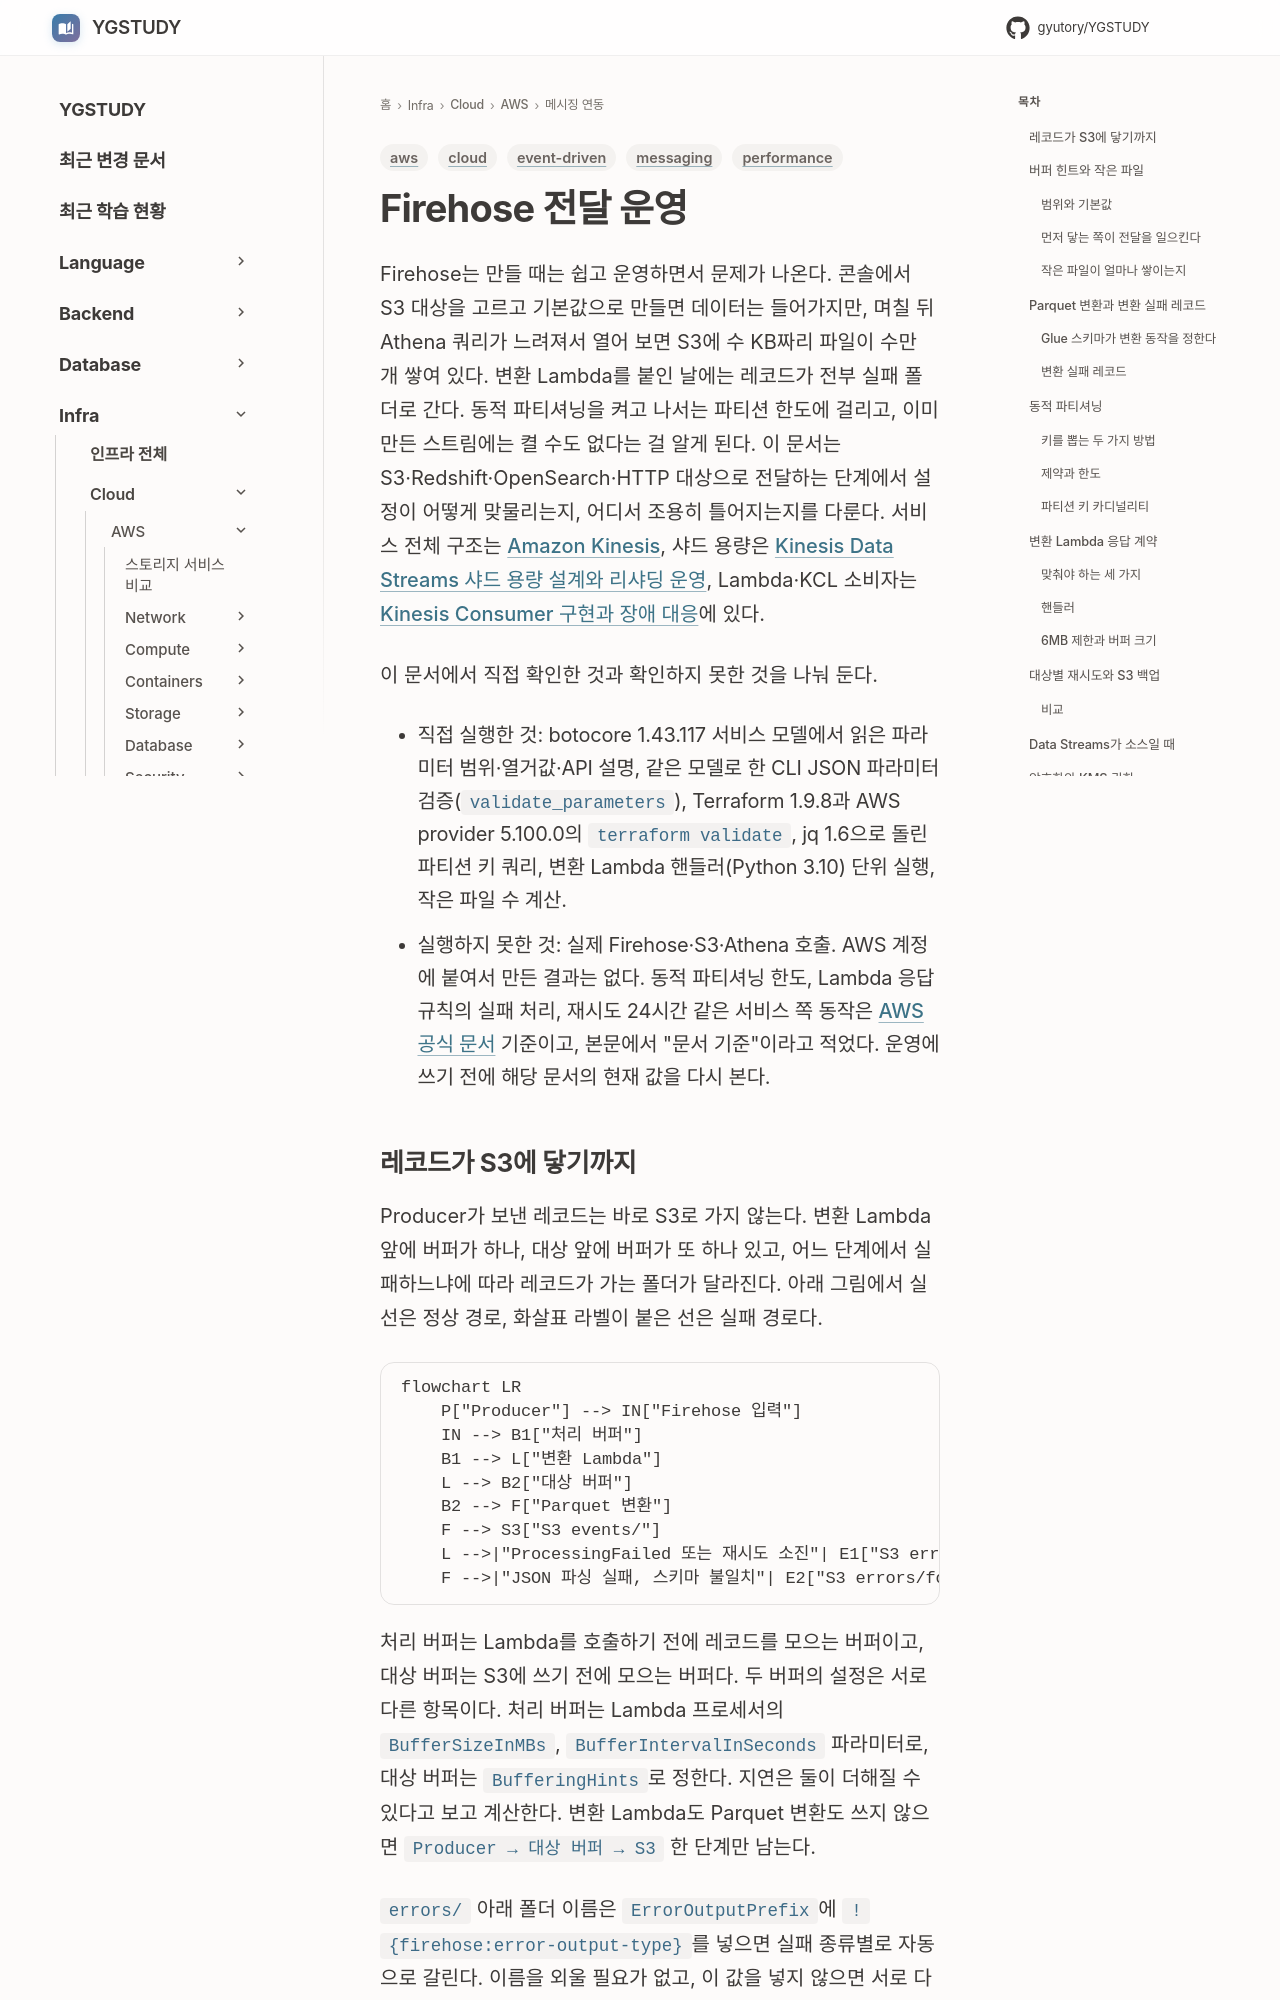

repository: GYUTORY/YGSTUDY · page: Cloud/AWS/Application_Integration/Kinesis_Firehose_Delivery_Operations/index.html · generator: mkdocs

---
title: Firehose 전달 운영 (버퍼, Parquet 변환, 동적 파티셔닝, 대상별 재시도)
tags: [aws, messaging, event-driven, cloud, performance]
updated: 2026-10-22
---

# Firehose 전달 운영

Firehose는 만들 때는 쉽고 운영하면서 문제가 나온다. 콘솔에서 S3 대상을 고르고 기본값으로 만들면 데이터는 들어가지만, 며칠 뒤 Athena 쿼리가 느려져서 열어 보면 S3에 수 KB짜리 파일이 수만 개 쌓여 있다. 변환 Lambda를 붙인 날에는 레코드가 전부 실패 폴더로 간다. 동적 파티셔닝을 켜고 나서는 파티션 한도에 걸리고, 이미 만든 스트림에는 켤 수도 없다는 걸 알게 된다. 이 문서는 S3·Redshift·OpenSearch·HTTP 대상으로 전달하는 단계에서 설정이 어떻게 맞물리는지, 어디서 조용히 틀어지는지를 다룬다. 서비스 전체 구조는 [Amazon Kinesis](Kinesis.md), 샤드 용량은 [Kinesis Data Streams 샤드 용량 설계와 리샤딩 운영](Kinesis_Data_Streams_Capacity_And_Resharding.md), Lambda·KCL 소비자는 [Kinesis Consumer 구현과 장애 대응](Kinesis_Consumer_KCL_And_Lambda.md)에 있다.

이 문서에서 직접 확인한 것과 확인하지 못한 것을 나눠 둔다.

- 직접 실행한 것: botocore 1.43.117 서비스 모델에서 읽은 파라미터 범위·열거값·API 설명, 같은 모델로 한 CLI JSON 파라미터 검증(`validate_parameters`), Terraform 1.9.8과 AWS provider 5.100.0의 `terraform validate`, jq 1.6으로 돌린 파티션 키 쿼리, 변환 Lambda 핸들러(Python 3.10) 단위 실행, 작은 파일 수 계산.
- 실행하지 못한 것: 실제 Firehose·S3·Athena 호출. AWS 계정에 붙여서 만든 결과는 없다. 동적 파티셔닝 한도, Lambda 응답 규칙의 실패 처리, 재시도 24시간 같은 서비스 쪽 동작은 [AWS 공식 문서](https://docs.aws.amazon.com/firehose/latest/dev/what-is-this-service.html) 기준이고, 본문에서 "문서 기준"이라고 적었다. 운영에 쓰기 전에 해당 문서의 현재 값을 다시 본다.
